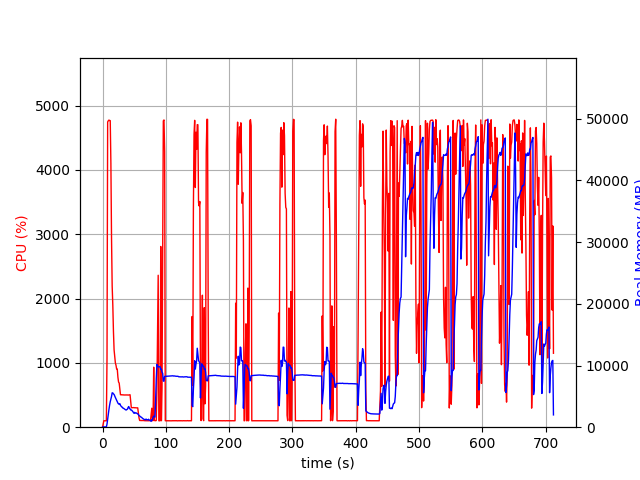

The file beside this chart, header and first rows:
elapsed_time, nproc, cpu, mem_real, mem_virtual
3.838539123535156e-05, 1, 0.0, 10.48, 3192
1.007, 1, 47.7, 48.66, 619.5
2.014, 1, 100.3, 48.66, 619.5
3.021, 1, 100.3, 48.66, 619.5
4.029, 1, 99.3, 48.66, 619.5
5.035, 1, 100.4, 48.66, 619.5
6.042, 1, 99.3, 48.66, 619.5
7.049, 1, 1074, 496.5, 4442
8.071, 1, 4746, 1326, 5366
9.089, 1, 4764, 2092, 6238
10.11, 1, 4775, 2871, 7044
11.14, 1, 4768, 3564, 7866
12.16, 1, 4767, 4133, 8488
13.18, 1, 4103, 4587, 9098
14.2, 1, 2936, 4979, 9678
15.21, 1, 2194, 5571, 10500
16.22, 1, 1898, 5554, 10840
17.22, 1, 1489, 5397, 10868
18.23, 1, 1202, 5305, 11072
19.24, 1, 1093, 5054, 11140
20.25, 1, 1001, 4817, 11140
21.26, 1, 963.1, 4598, 11140
22.26, 1, 904.7, 4357, 11196
23.27, 1, 903.4, 4163, 11196
24.28, 1, 776.8, 3910, 11196
25.29, 1, 702.5, 3775, 11196
26.3, 1, 685.8, 3723, 11404
27.31, 1, 594.7, 3812, 11612
28.32, 1, 505.0, 3539, 11724
29.33, 1, 503.6, 3404, 11724
30.34, 1, 504.0, 3276, 11724
31.35, 1, 502.3, 3236, 11724
32.36, 1, 503.9, 3075, 11724
33.37, 1, 500.9, 3050, 11724
34.38, 1, 501.0, 2967, 11724
35.39, 1, 501.6, 2897, 11724
36.4, 1, 501.4, 2817, 11724
37.41, 1, 500.4, 2785, 11724
38.42, 1, 500.7, 2871, 11724
39.43, 1, 501.3, 2940, 11724
40.43, 1, 499.4, 3220, 11916
41.44, 1, 500.8, 3345, 11916
42.45, 1, 501.8, 3042, 11916
43.46, 1, 504.3, 2981, 11916
44.47, 1, 410.1, 2789, 11916
45.48, 1, 302.9, 2792, 11916
46.49, 1, 303.8, 2700, 11916
47.5, 1, 305.0, 2568, 11916
48.51, 1, 303.9, 2436, 11916
49.52, 1, 304.8, 2266, 11916
50.53, 1, 302.1, 2402, 11916
51.54, 1, 303.0, 2275, 11916
52.55, 1, 302.2, 2308, 11916
53.56, 1, 300.2, 2305, 11916
54.57, 1, 301.0, 2207, 11916
55.58, 1, 301.1, 2180, 11916
56.59, 1, 219.7, 2050, 11916
57.6, 1, 145.4, 1902, 11916
58.61, 1, 105.0, 1821, 11916
59.62, 1, 104.0, 1736, 11916
... 644 more rows
